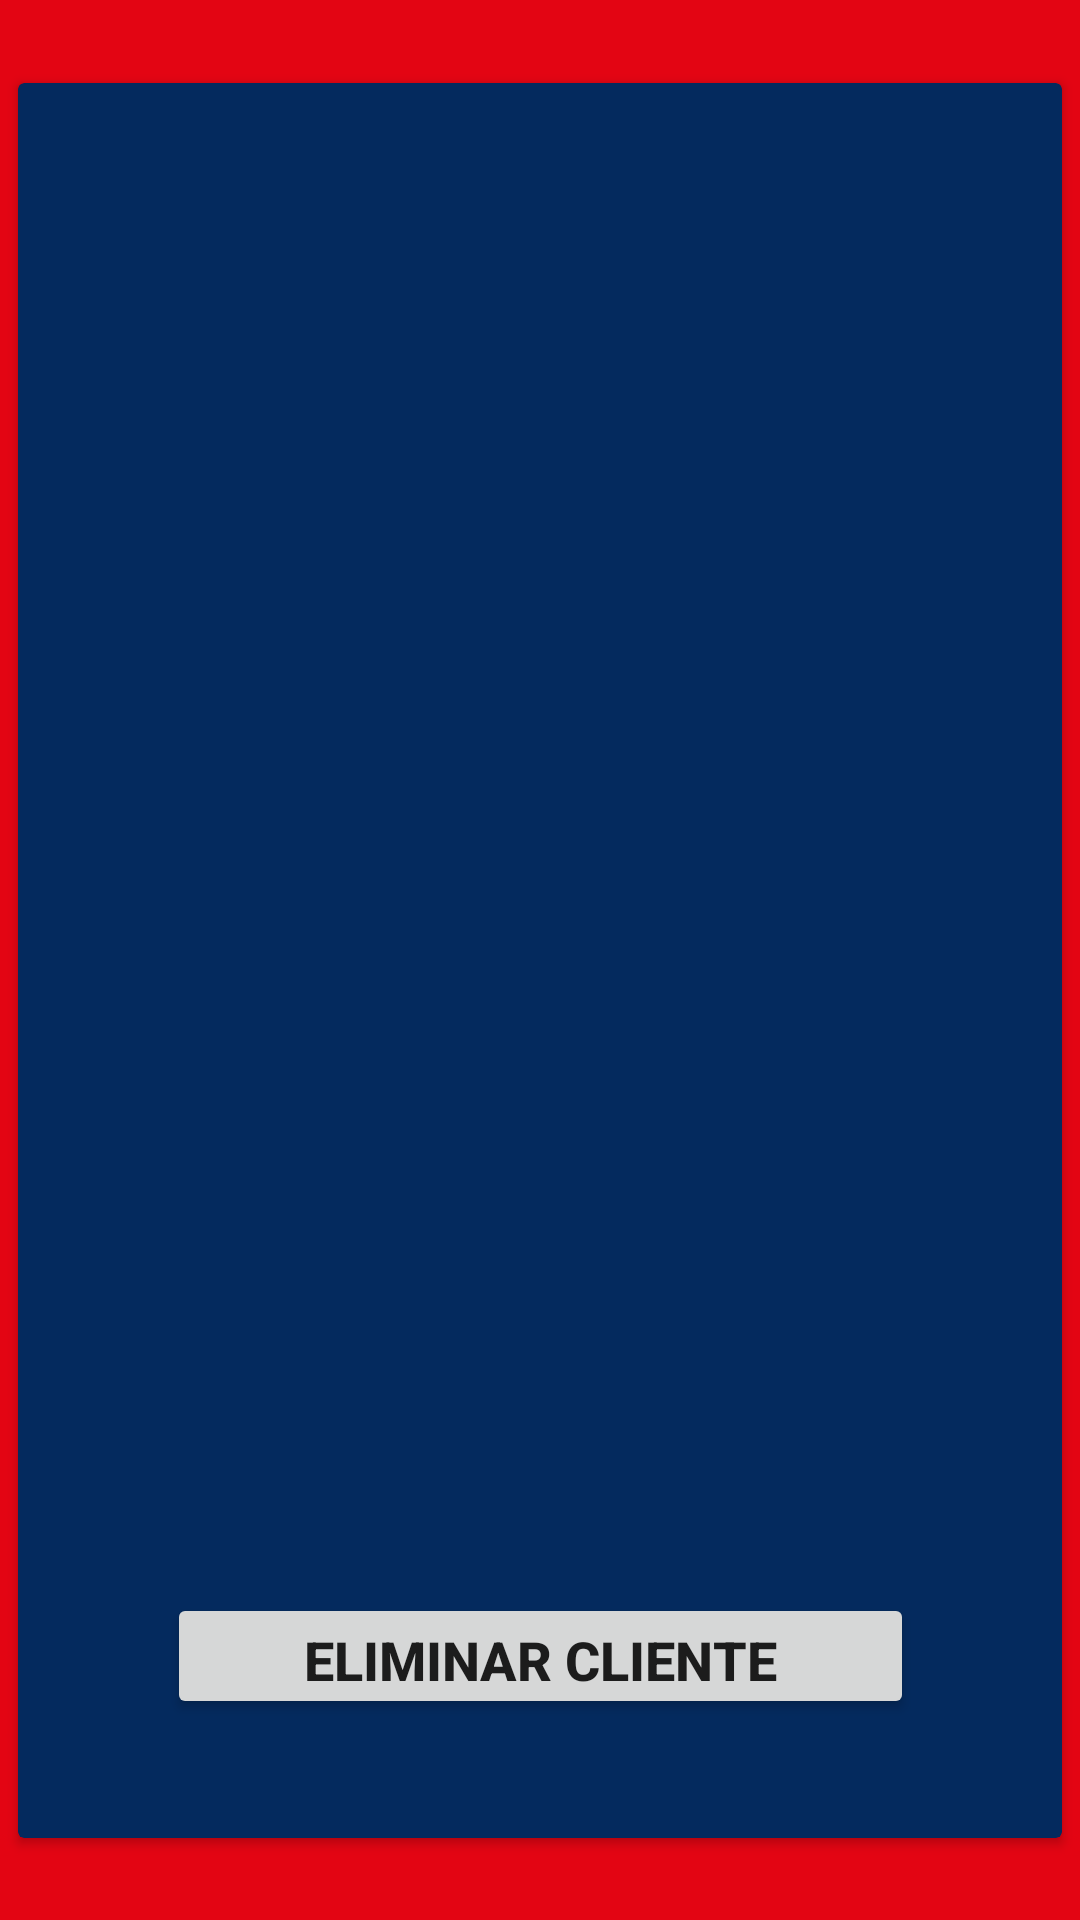

Here is an Android app screen rendered from its layout file. Give the layout XML and the strings, colors and styles it references.
<!-- AndroidManifest.xml: application theme Theme.Catedra3Android -->
<!-- res/layout/activity_listado_clientes_act.xml -->
<?xml version="1.0" encoding="utf-8"?>
<androidx.constraintlayout.widget.ConstraintLayout xmlns:android="http://schemas.android.com/apk/res/android"
    xmlns:app="http://schemas.android.com/apk/res-auto"
    xmlns:tools="http://schemas.android.com/tools"
    android:layout_width="match_parent"
    android:layout_height="match_parent"
    android:layout_gravity="center"
    android:background="#e30513"
    tools:context=".ListadoClientes_act">

    <androidx.cardview.widget.CardView
        android:id="@+id/cardView4"
        android:layout_width="348dp"
        android:layout_height="585dp"
        app:cardBackgroundColor="#042a5e"
        app:layout_constraintBottom_toBottomOf="parent"
        app:layout_constraintEnd_toEndOf="parent"
        app:layout_constraintStart_toStartOf="parent"
        app:layout_constraintTop_toTopOf="parent">

        <androidx.constraintlayout.widget.ConstraintLayout
            android:layout_width="match_parent"
            android:layout_height="match_parent">

            <Button
                android:id="@+id/btnEliminarCliente"
                android:layout_width="249dp"
                android:layout_height="42dp"
                android:gravity="center"
                android:text="Eliminar cliente"
                android:textSize="18sp"
                android:textStyle="bold"
                app:layout_constraintBottom_toBottomOf="parent"
                app:layout_constraintEnd_toEndOf="parent"
                app:layout_constraintStart_toStartOf="parent"
                app:layout_constraintTop_toTopOf="parent"
                app:layout_constraintVertical_bias="0.927" />
        </androidx.constraintlayout.widget.ConstraintLayout>

    </androidx.cardview.widget.CardView>

</androidx.constraintlayout.widget.ConstraintLayout>
<!-- resources referenced by this layout -->
<resources>
  <style name="Theme.Catedra3Android" parent="Theme.MaterialComponents.DayNight.DarkActionBar">
          
          <item name="colorPrimary">@color/purple_500</item>
          <item name="colorPrimaryVariant">@color/purple_700</item>
          <item name="colorOnPrimary">@color/white</item>
          
          <item name="colorSecondary">@color/teal_200</item>
          <item name="colorSecondaryVariant">@color/teal_700</item>
          <item name="colorOnSecondary">@color/black</item>
          
          <item name="android:statusBarColor" tools:targetApi="l">?attr/colorPrimaryVariant</item>
          
      </style>
  <!-- not gathered from this repository: default colours our renderer supplied (Android Studio template values) -->
  <color name="purple_500">#FF6200EE</color>
  <color name="purple_700">#FF3700B3</color>
  <color name="teal_200">#FF03DAC5</color>
  <color name="teal_700">#FF018786</color>
  <color name="black">#FF000000</color>
  <color name="white">#FFFFFFFF</color>
</resources>
